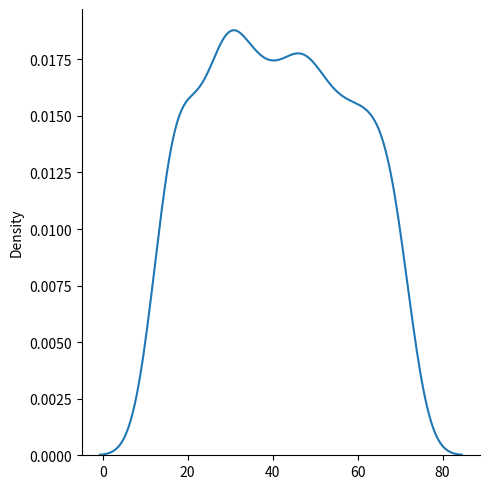

Recreate this plot in Python.
from numpy import random
import matplotlib.pyplot as plt
import seaborn as sns

# Create a 4 x 6 uniform distribution multi dimensional array
x = random.uniform(size=(4, 6), low=(10), high=(1200))
print(x)

# Visualization of Uniform distribution
sns.displot(random.uniform(low=12, high=72, size=1000), kind='kde')
plt.show()


# Uniform Distribution
# Used to describe probability where every event has equal chances of occurring.
# It has three parameters:
#   low - lower bound - default 0.0
#   high - upper bound - default 1.0
#   size - The shape of the returned array.